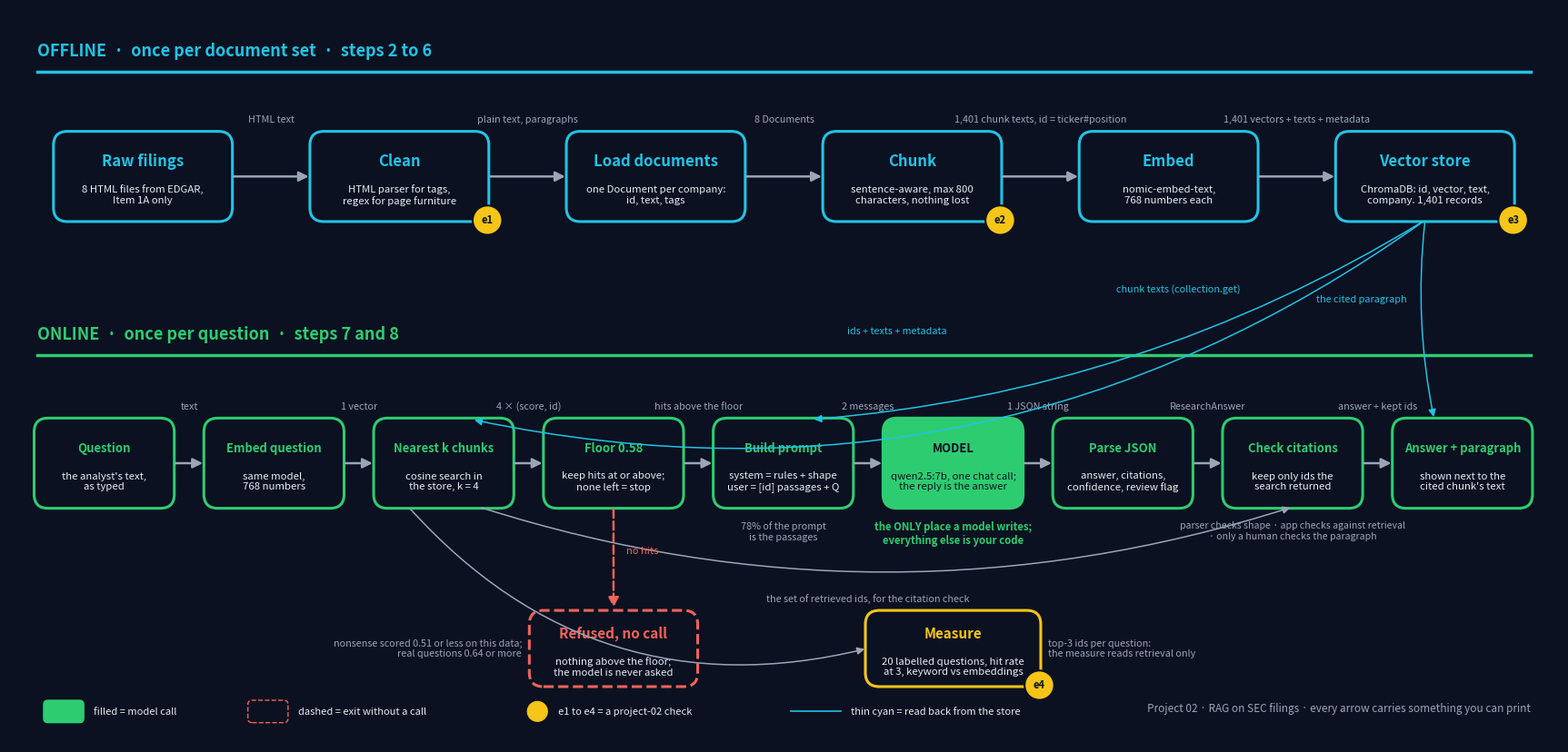

This chart was generated by the following Python code: (Note: this script raises an exception after producing the figure.)
"""Project 02 architecture: the offline lane and the online lane, in the road diagram's style."""

import matplotlib  # noqa: I001

matplotlib.use("Agg")
import matplotlib.pyplot as plt
from matplotlib.patches import Circle, FancyArrowPatch, FancyBboxPatch

BG, INK, DIM = "#0b1120", "#e6edf3", "#9aa5b8"
CYAN, GREEN, YELLOW, RED = "#22c3e6", "#2ecc71", "#f5c518", "#f0645a"
fig, ax = plt.subplots(figsize=(22, 10.5), dpi=200)
fig.patch.set_facecolor(BG)
ax.set_facecolor(BG)
ax.set_xlim(0, 22)
ax.set_ylim(0, 10.5)
ax.axis("off")


def box(x, y, w, h, label, caption, color, fill=False, dashed=False, badge=None, lfs=12):
    ax.add_patch(
        FancyBboxPatch(
            (x - w / 2, y - h / 2),
            w,
            h,
            boxstyle="round,pad=0.02,rounding_size=0.2",
            linewidth=2.2,
            edgecolor=color,
            facecolor=color if fill else BG,
            linestyle="--" if dashed else "-",
        )
    )
    ax.text(
        x,
        y + 0.22,
        label,
        ha="center",
        va="center",
        fontsize=lfs,
        fontweight="bold",
        color=BG if fill else color,
    )
    ax.text(x, y - 0.26, caption, ha="center", va="center", fontsize=8.2, color=BG if fill else INK)
    if badge:
        ax.add_patch(
            Circle(
                (x + w / 2, y - h / 2),
                0.21,
                facecolor=YELLOW,
                edgecolor=BG,
                linewidth=1.5,
                zorder=5,
            )
        )
        ax.text(
            x + w / 2,
            y - h / 2,
            badge,
            ha="center",
            va="center",
            fontsize=8,
            fontweight="bold",
            color=BG,
            zorder=6,
        )


def arrow(p1, p2, color=DIM, thin=False, dashed=False, rad=0.0):
    ax.add_patch(
        FancyArrowPatch(
            p1,
            p2,
            arrowstyle="-|>",
            mutation_scale=12 if thin else 16,
            linewidth=1.1 if thin else 1.8,
            color=color,
            linestyle="--" if dashed else "-",
            connectionstyle=f"arc3,rad={rad}",
            zorder=3,
        )
    )


def lane(y, text, color):
    ax.text(0.4, y + 0.3, text, fontsize=13, fontweight="bold", color=color, va="center")
    ax.plot([0.4, 21.6], [y, y], color=color, linewidth=2.5)


# ---------------- offline lane
lane(9.6, "OFFLINE  ·  once per document set  ·  steps 2 to 6", CYAN)
oy, OW, OH = 8.1, 2.5, 1.25
ox = [1.9 + i * 3.64 for i in range(6)]
off = [
    ("Raw filings", "8 HTML files from EDGAR,\nItem 1A only", None),
    ("Clean", "HTML parser for tags,\nregex for page furniture", "e1"),
    ("Load documents", "one Document per company:\nid, text, tags", None),
    ("Chunk", "sentence-aware, max 800\ncharacters, nothing lost", "e2"),
    ("Embed", "nomic-embed-text,\n768 numbers each", None),
    ("Vector store", "ChromaDB: id, vector, text,\ncompany. 1,401 records", "e3"),
]
for x, (label, caption, badge) in zip(ox, off, strict=True):
    box(x, oy, OW, OH, label, caption, CYAN, badge=badge)
for i, t in enumerate(
    [
        "HTML text",
        "plain text, paragraphs",
        "8 Documents",
        "1,401 chunk texts, id = ticker#position",
        "1,401 vectors + texts + metadata",
    ]
):
    arrow((ox[i] + OW / 2, oy), (ox[i + 1] - OW / 2, oy))
    ax.text(
        (ox[i] + ox[i + 1]) / 2,
        oy + OH / 2 + 0.12,
        t,
        ha="center",
        va="bottom",
        fontsize=7.8,
        color=DIM,
    )

# ---------------- online lane
lane(5.55, "ONLINE  ·  once per question  ·  steps 7 and 8", GREEN)
ny, NW, NH = 4.0, 1.95, 1.25
nx = [1.35 + i * 2.41 for i in range(9)]
on = [
    ("Question", "the analyst's text,\nas typed", False),
    ("Embed question", "same model,\n768 numbers", False),
    ("Nearest k chunks", "cosine search in\nthe store, k = 4", False),
    ("Floor 0.58", "keep hits at or above;\nnone left = stop", False),
    ("Build prompt", "system = rules + shape\nuser = [id] passages + Q", False),
    ("MODEL", "qwen2.5:7b, one chat call;\nthe reply is the answer", True),
    ("Parse JSON", "answer, citations,\nconfidence, review flag", False),
    ("Check citations", "keep only ids the\nsearch returned", False),
    ("Answer + paragraph", "shown next to the\ncited chunk's text", False),
]
for x, (label, caption, fill) in zip(nx, on, strict=True):
    box(x, ny, NW, NH, label, caption, GREEN, fill=fill, lfs=9.4)
for i, t in enumerate(
    [
        "text",
        "1 vector",
        "4 × (score, id)",
        "hits above the floor",
        "2 messages",
        "1 JSON string",
        "ResearchAnswer",
        "answer + kept ids",
    ]
):
    arrow((nx[i] + NW / 2, ny), (nx[i + 1] - NW / 2, ny))
    ax.text(
        (nx[i] + nx[i + 1]) / 2,
        ny + NH / 2 + 0.12,
        t,
        ha="center",
        va="bottom",
        fontsize=7.8,
        color=DIM,
    )

# the store is shared: thin cyan arrows from the store down into the online lane
store = (ox[5], oy - OH / 2)
for target, rad, label, lx, ly in (
    ((nx[2] + 0.4, ny + NH / 2), -0.22, "ids + texts + metadata", 12.6, 5.85),
    ((nx[4] + 0.4, ny + NH / 2), -0.12, "chunk texts (collection.get)", 16.6, 6.45),
    ((nx[8] - 0.4, ny + NH / 2), 0.08, "the cited paragraph", 19.2, 6.3),
):
    arrow(store, target, color=CYAN, thin=True, rad=rad)
    ax.text(lx, ly, label, fontsize=7.8, color=CYAN, ha="center")

# return paths below the lane: retrieved ids reach the citation check; retrieval feeds the measure
arrow((nx[2] + 0.5, ny - NH / 2), (nx[7], ny - NH / 2), thin=True, rad=0.16)
ax.text(
    (nx[2] + nx[7]) / 2,
    2.02,
    "the set of retrieved ids, for the citation check",
    ha="center",
    fontsize=7.8,
    color=DIM,
)

# refusal exit
box(
    nx[3],
    1.35,
    2.35,
    1.05,
    "Refused, no call",
    "nothing above the floor;\nthe model is never asked",
    RED,
    dashed=True,
    lfs=11,
)
arrow((nx[3], ny - NH / 2), (nx[3], 1.35 + 0.55), color=RED, dashed=True)
ax.text(nx[3] + 0.18, 2.75, "no hits", fontsize=8, color=RED, va="center")
ax.text(
    nx[3] - 1.3,
    1.35,
    "nonsense scored 0.51 or less on this data;\nreal questions 0.64 or more",
    fontsize=7.8,
    color=DIM,
    va="center",
    ha="right",
)

# measure
box(
    nx[5],
    1.35,
    2.45,
    1.05,
    "Measure",
    "20 labelled questions, hit rate\nat 3, keyword vs embeddings",
    YELLOW,
    badge="e4",
    lfs=11,
)
arrow((nx[2] - 0.5, ny - NH / 2), (nx[5] - 1.22, 1.35), thin=True, rad=0.3)
ax.text(
    nx[5] + 1.35,
    1.35,
    "top-3 ids per question:\nthe measure reads retrieval only",
    fontsize=7.8,
    color=DIM,
    va="center",
)

# annotations
ax.text(
    nx[5],
    ny - NH / 2 - 0.2,
    "the ONLY place a model writes;\neverything else is your code",
    ha="center",
    va="top",
    fontsize=8.2,
    color=GREEN,
    fontweight="bold",
)
ax.text(
    nx[4],
    ny - NH / 2 - 0.2,
    "78% of the prompt\nis the passages",
    ha="center",
    va="top",
    fontsize=7.8,
    color=DIM,
)
ax.text(
    nx[7],
    ny - NH / 2 - 0.2,
    "parser checks shape · app checks against retrieval\n· only a human checks the paragraph",
    ha="center",
    va="top",
    fontsize=7.6,
    color=DIM,
)

# legend
lx, ly = 0.5, 0.3
ax.add_patch(
    FancyBboxPatch(
        (lx, ly),
        0.55,
        0.3,
        boxstyle="round,pad=0.01,rounding_size=0.06",
        facecolor=GREEN,
        edgecolor=GREEN,
    )
)
ax.text(lx + 0.7, ly + 0.15, "filled = model call", va="center", fontsize=8, color=INK)
ax.add_patch(
    FancyBboxPatch(
        (lx + 2.9, ly),
        0.55,
        0.3,
        boxstyle="round,pad=0.01,rounding_size=0.06",
        facecolor=BG,
        edgecolor=RED,
        linestyle="--",
    )
)
ax.text(lx + 3.6, ly + 0.15, "dashed = exit without a call", va="center", fontsize=8, color=INK)
ax.add_patch(Circle((lx + 7.0, ly + 0.15), 0.15, facecolor=YELLOW))
ax.text(lx + 7.3, ly + 0.15, "e1 to e4 = a project-02 check", va="center", fontsize=8, color=INK)
ax.plot([lx + 10.6, lx + 11.3], [ly + 0.15, ly + 0.15], color=CYAN, linewidth=1.2)
ax.text(
    lx + 11.45,
    ly + 0.15,
    "thin cyan = read back from the store",
    va="center",
    fontsize=8,
    color=INK,
)
ax.text(
    21.6,
    0.45,
    "Project 02 · RAG on SEC filings · every arrow carries something you can print",
    ha="right",
    fontsize=8.5,
    color=DIM,
)

fig.savefig("projects/02-sec-filings/img/architecture.png", facecolor=BG, bbox_inches="tight")
print("saved")
